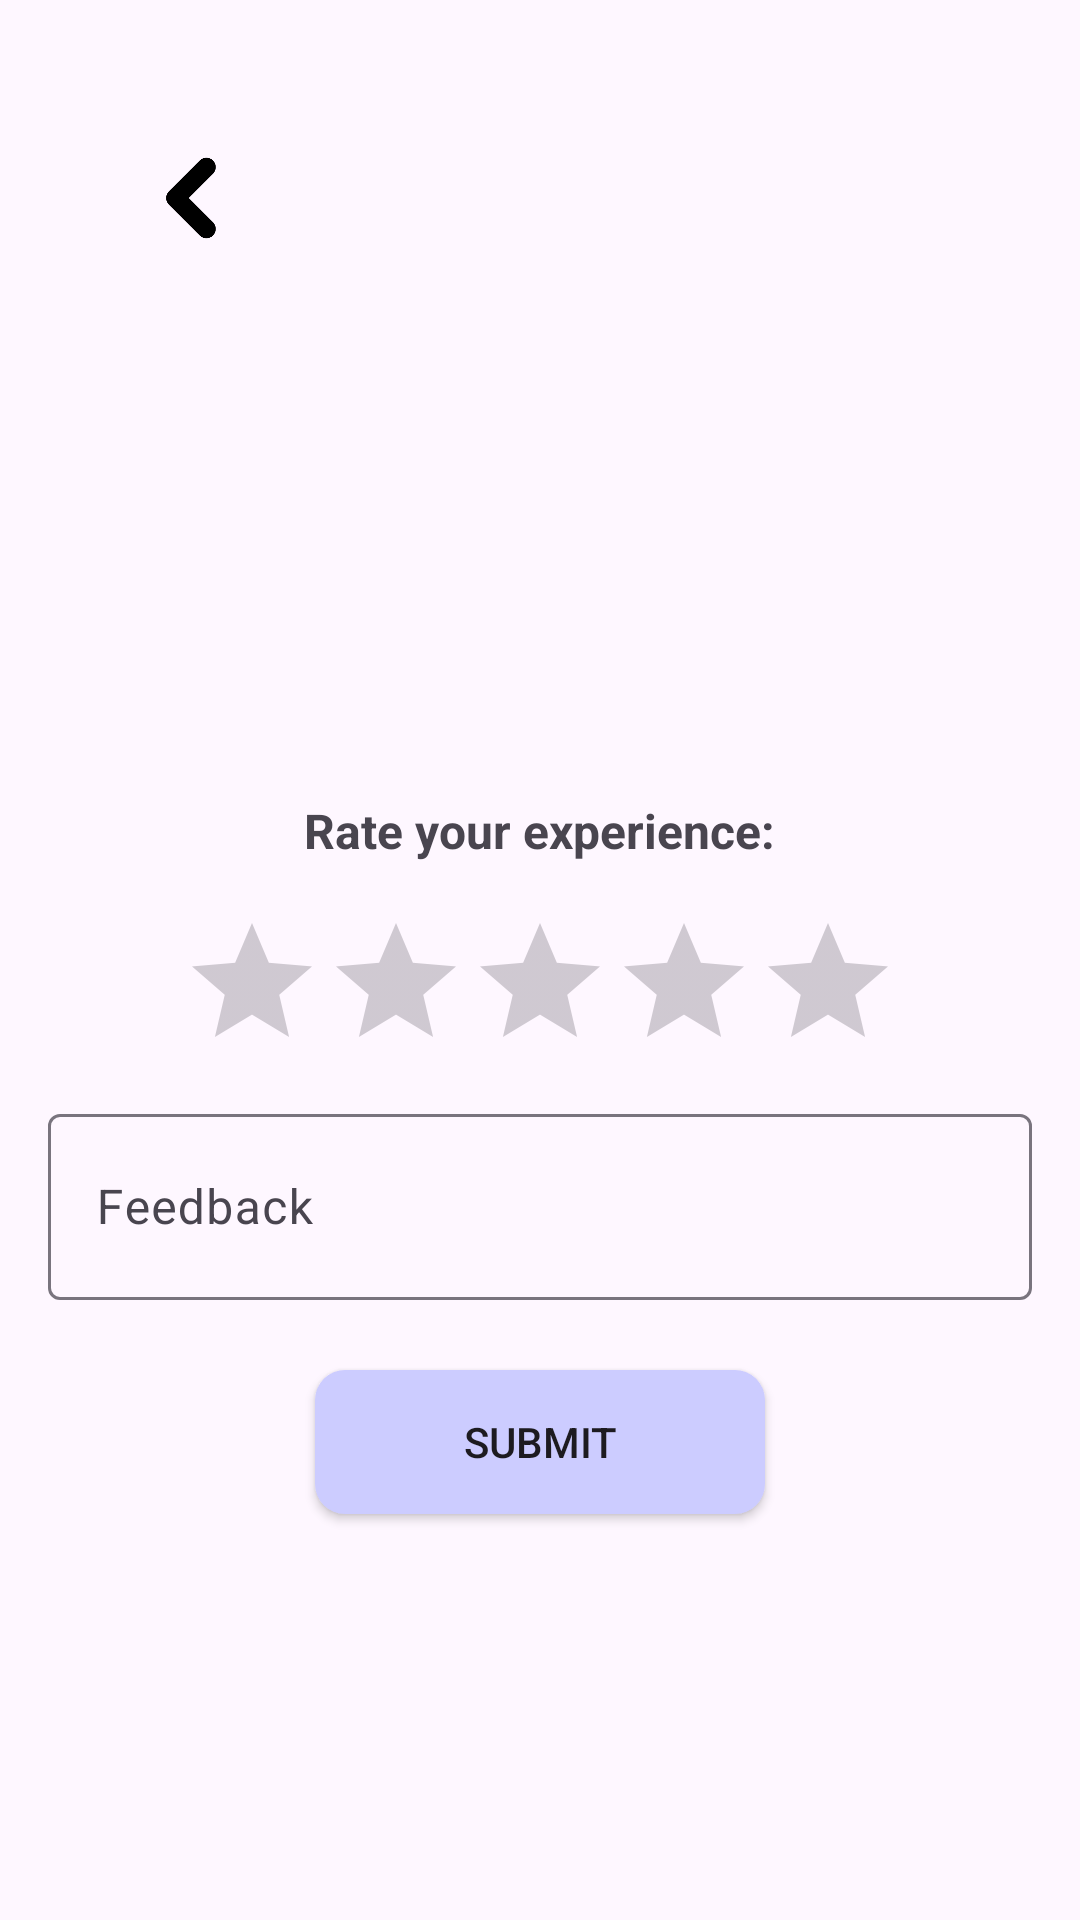

Here is an Android app screen rendered from its layout file. Give the layout XML and the strings, colors and styles it references.
<!-- AndroidManifest.xml: application theme Theme.HealthProLatestVersion -->
<!-- res/layout/activity_heartrate.xml -->
<RelativeLayout xmlns:android="http://schemas.android.com/apk/res/android"
    android:layout_width="match_parent"
    android:layout_height="wrap_content"
    xmlns:tools="http://schemas.android.com/tools"
    android:padding="16dp"
    tools:context=".Heartrate">


    <ImageView
        android:id="@+id/heartback"
        android:layout_width="100dp"
        android:layout_height="100dp"
        android:layout_marginStart="0dp"
        android:padding="20dp"
        android:src="@drawable/backbutton" />

<ImageView
    android:layout_width="150dp"
    android:layout_height="150dp"
    android:src="@drawable/feedback"
    android:layout_centerHorizontal="true"
    android:layout_marginTop="100dp"/>


    <TextView
        android:layout_marginTop="250dp"
        android:id="@+id/titleTextView"
        android:layout_width="wrap_content"
        android:layout_height="wrap_content"
        android:text="Rate your experience:"
        android:textSize="16sp"
        android:textStyle="bold"
        android:layout_centerHorizontal="true" />

    <RatingBar
        android:id="@+id/ratingBar"
        android:layout_width="wrap_content"
        android:layout_height="wrap_content"
        android:numStars="5"
        android:stepSize="1"
        android:layout_below="@id/titleTextView"
        android:layout_centerHorizontal="true"
        android:layout_marginTop="16dp"
/>
    <com.google.android.material.textfield.TextInputLayout
        android:layout_width="match_parent"
        android:layout_height="wrap_content"
        android:layout_marginTop="350dp">

        <com.google.android.material.textfield.TextInputEditText
            android:id="@+id/editText"
            android:layout_width="match_parent"
            android:layout_height="62dp"
            android:hint="Feedback" />
    </com.google.android.material.textfield.TextInputLayout>

    <Button
        android:id="@+id/submitBtn"
        android:layout_width="150dp"
        android:layout_height="wrap_content"
        android:text="Submit"
        android:background="@drawable/buttonbackground"
        android:layout_below="@id/ratingBar"
        android:layout_centerHorizontal="true"
        android:layout_marginTop="96dp" />

</RelativeLayout>
<!-- resources referenced by this layout -->
<resources>
  <!-- drawable backbutton: png bitmap (drawable, 3202 bytes) -->
  <!-- drawable buttonbackground (drawable) -->
  <?xml version="1.0" encoding="utf-8"?>
  <shape xmlns:android="http://schemas.android.com/apk/res/android"
      android:shape="rectangle"
      >
  
      <solid android:color="#CCCCFF">
  
      </solid>
  
      <corners android:radius="10dp">
  
      </corners>
  
  </shape>
  <style name="Theme.HealthProLatestVersion" parent="Base.Theme.HealthProLatestVersion" />
  <style name="Base.Theme.HealthProLatestVersion" parent="Theme.Material3.DayNight">
          
          
          
          <item name="colorPrimary">@color/my_primary</item>
          <item name="colorPrimaryVariant">@color/my_primary</item>
          <item name="colorOnPrimary">@color/white</item>
          
          <item name="colorSecondary">@color/my_secondary</item>
          <item name="colorSecondaryVariant">@color/my_secondary</item>
          <item name="colorOnSecondary">@color/black</item>
          
          <item name="android:statusBarColor">?attr/colorPrimaryVariant</item>
      </style>
  <color name="my_primary">#003366</color>
  <color name="white">#FFFFFFFF</color>
  <color name="my_secondary">#0097A7</color>
  <color name="black">#FF000000</color>
</resources>
